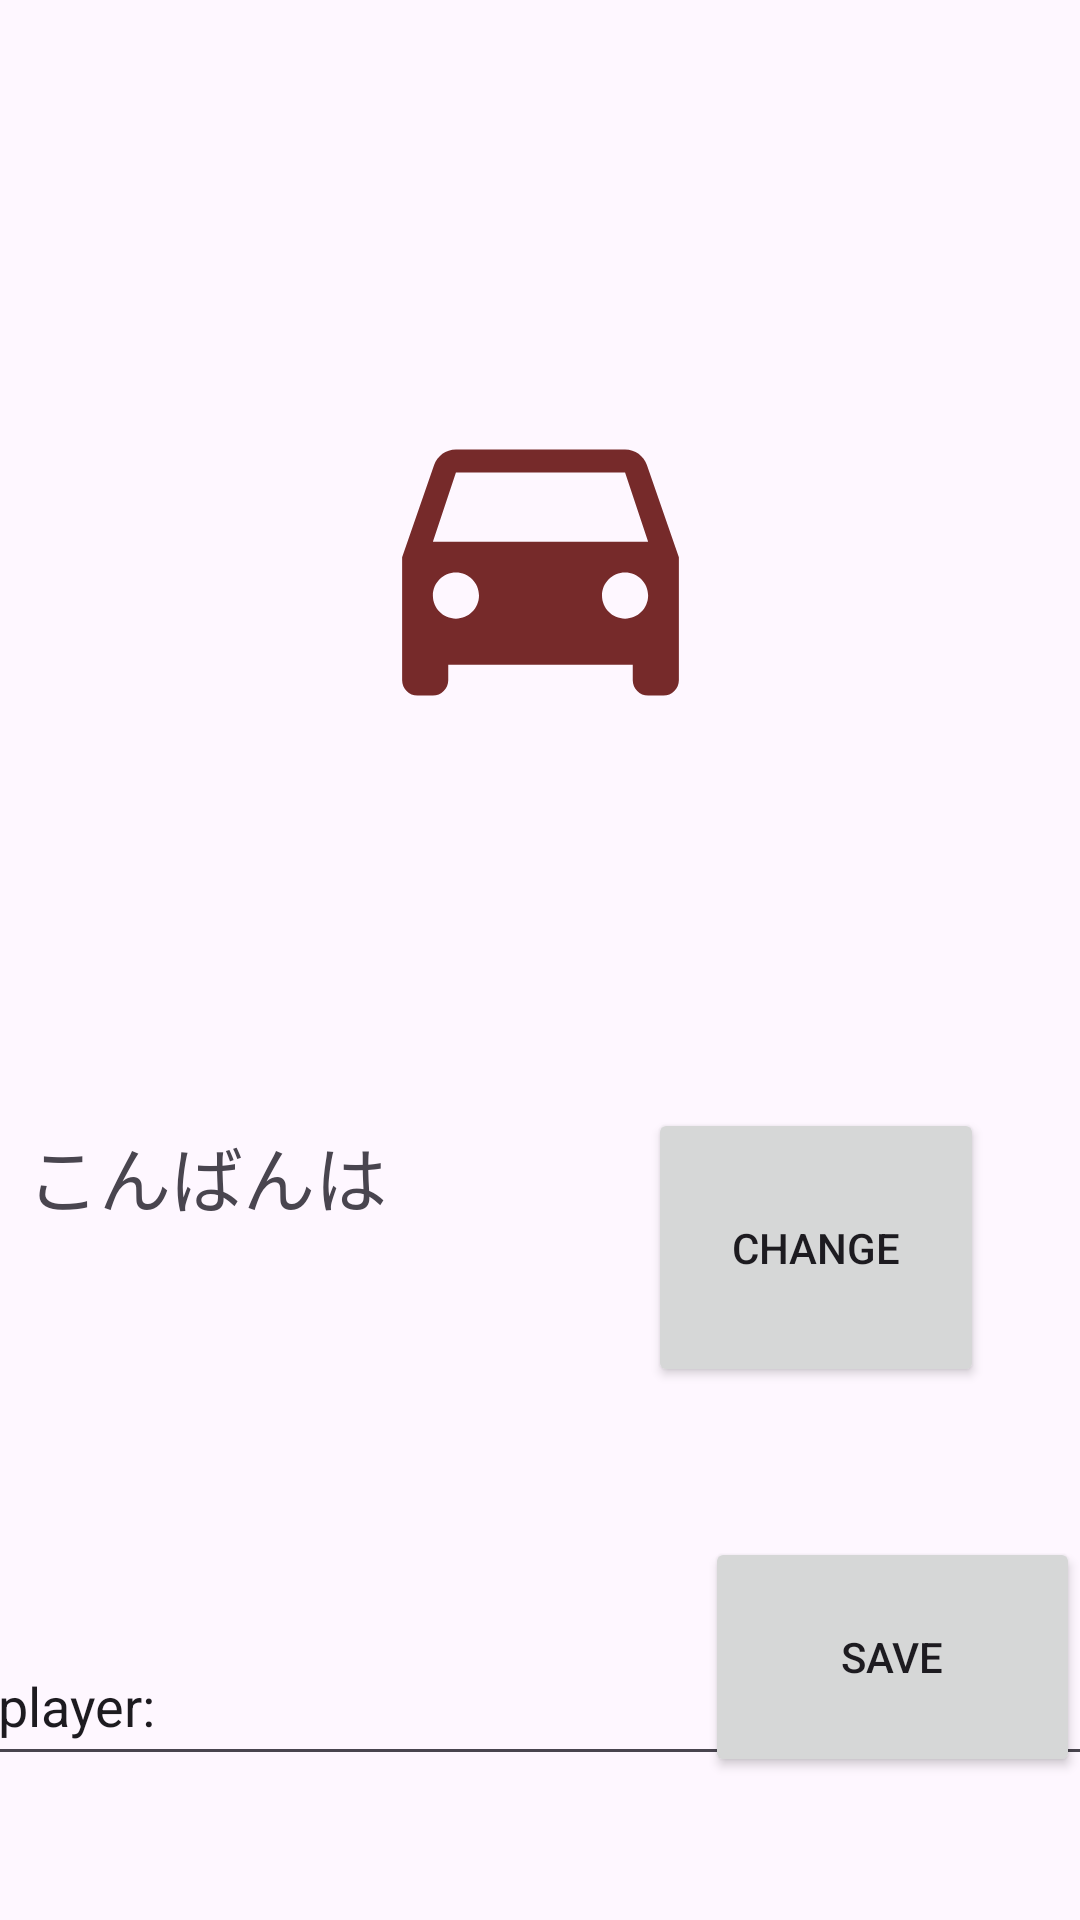

Produce the Android XML layout that renders to this screen, including the resource entries it uses.
<!-- AndroidManifest.xml: application theme Theme.Patapata -->
<!-- res/layout/activity_main.xml -->
<?xml version="1.0" encoding="utf-8"?>
<androidx.constraintlayout.widget.ConstraintLayout xmlns:android="http://schemas.android.com/apk/res/android"
    xmlns:app="http://schemas.android.com/apk/res-auto"
    xmlns:tools="http://schemas.android.com/tools"
    android:id="@+id/item_2"
    android:layout_width="match_parent"
    android:layout_height="match_parent"
    tools:context=".MainActivity">


    <TextView
        android:id="@+id/item_12"
        android:layout_width="209dp"
        android:layout_height="88dp"
        android:text="@string/text"
        android:textSize="24sp"
        app:layout_constraintBottom_toBottomOf="parent"
        app:layout_constraintEnd_toEndOf="parent"
        app:layout_constraintHorizontal_bias="0.059"
        app:layout_constraintStart_toStartOf="parent"
        app:layout_constraintTop_toTopOf="parent"
        app:layout_constraintVertical_bias="0.678" />

    <ImageView
        android:id="@+id/imageView3"
        android:layout_width="123dp"
        android:layout_height="142dp"
        android:layout_marginBottom="24dp"
        app:layout_constraintBottom_toTopOf="@id/item_12"
        app:layout_constraintEnd_toEndOf="parent"
        app:layout_constraintStart_toStartOf="parent"
        app:layout_constraintTop_toTopOf="parent"
        app:layout_constraintVertical_bias="0.574"
        app:srcCompat="@drawable/baseline_drive_eta_24" />

    <Button
        android:id="@+id/change_1"
        android:layout_width="112dp"
        android:layout_height="93dp"
        android:layout_marginStart="32dp"
        android:layout_marginEnd="32dp"
        android:text="change"
        app:layout_constraintBottom_toBottomOf="parent"
        app:layout_constraintEnd_toEndOf="parent"
        app:layout_constraintHorizontal_bias="1.0"
        app:layout_constraintStart_toStartOf="parent"
        app:layout_constraintTop_toTopOf="parent"
        app:layout_constraintVertical_bias="0.675" />

    <EditText
        android:id="@+id/name1"
        android:layout_width="387dp"
        android:layout_height="50dp"
        android:layout_marginBottom="48dp"
        android:ems="50"
        android:inputType="text"
        android:text="player:"
        app:layout_constraintBottom_toBottomOf="parent"
        app:layout_constraintEnd_toEndOf="parent"
        app:layout_constraintHorizontal_bias="0.192"
        app:layout_constraintStart_toStartOf="parent"
        app:layout_constraintTop_toTopOf="parent"
        app:layout_constraintVertical_bias="1.0" />

    <Button
        android:id="@+id/save1"
        android:layout_width="125dp"
        android:layout_height="80dp"
        android:text="save"
        app:layout_constraintBottom_toBottomOf="parent"
        app:layout_constraintEnd_toEndOf="parent"
        app:layout_constraintHorizontal_bias="1.0"
        app:layout_constraintStart_toStartOf="parent"
        app:layout_constraintTop_toTopOf="parent"
        app:layout_constraintVertical_bias="0.915" />

    <TextView
        android:id="@+id/textview1"
        android:layout_width="221dp"
        android:layout_height="61dp"
        android:layout_marginStart="32dp"
        android:layout_marginEnd="32dp"
        android:textSize="34sp"
        app:layout_constraintBottom_toTopOf="@+id/item_12"
        app:layout_constraintEnd_toEndOf="parent"
        app:layout_constraintHorizontal_bias="0.502"
        app:layout_constraintStart_toStartOf="parent" />


</androidx.constraintlayout.widget.ConstraintLayout>
<!-- resources referenced by this layout -->
<resources>
  <!-- drawable baseline_drive_eta_24 (drawable) -->
  <vector xmlns:android="http://schemas.android.com/apk/res/android" android:height="30dp" android:tint="#762A2A" android:viewportHeight="24" android:viewportWidth="24" android:width="30dp">
        
      <path android:fillColor="@android:color/white" android:pathData="M18.92,5.01C18.72,4.42 18.16,4 17.5,4h-11c-0.66,0 -1.21,0.42 -1.42,1.01L3,11v8c0,0.55 0.45,1 1,1h1c0.55,0 1,-0.45 1,-1v-1h12v1c0,0.55 0.45,1 1,1h1c0.55,0 1,-0.45 1,-1v-8l-2.08,-5.99zM6.5,15c-0.83,0 -1.5,-0.67 -1.5,-1.5S5.67,12 6.5,12s1.5,0.67 1.5,1.5S7.33,15 6.5,15zM17.5,15c-0.83,0 -1.5,-0.67 -1.5,-1.5s0.67,-1.5 1.5,-1.5 1.5,0.67 1.5,1.5 -0.67,1.5 -1.5,1.5zM5,10l1.5,-4.5h11L19,10L5,10z"/>
      
  </vector>
  <string name="text">こんばんは</string>
  <style name="Theme.Patapata" parent="Base.Theme.Patapata" />
  <style name="Base.Theme.Patapata" parent="Theme.Material3.DayNight.NoActionBar">
          
          
      </style>
</resources>
